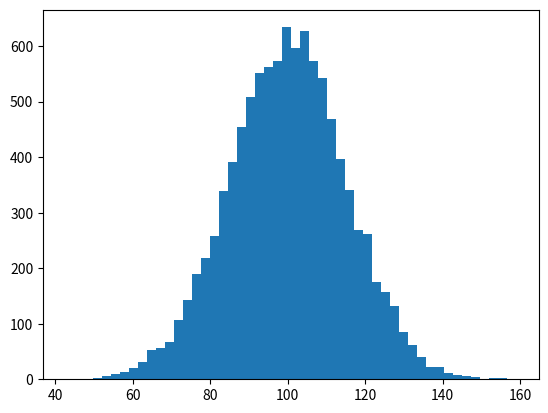

Python code for this plot: (Note: this script raises an exception after producing the figure.)
import numpy as np
import matplotlib.mlab as mlab
import matplotlib.pyplot as plt

mu, sigma = 100, 15
x = mu + sigma*np.random.randn(10000)

# the histogram of the data
n, bins, patches = plt.hist(x, 50, normed=1, facecolor='green', alpha=0.75)

# add a 'best fit' line
y = mlab.normpdf( bins, mu, sigma)
l = plt.plot(bins, y, 'r--', linewidth=1)

plt.xlabel('Smarts')
plt.ylabel('Probability')
plt.title(r'$\mathrm{Histogram\ of\ IQ:}\ \mu=%.0f,\ \sigma=%.0f$' % (mu, sigma))
plt.axis([40, 160, 0, 0.03])
plt.grid(True)

plt.show()
